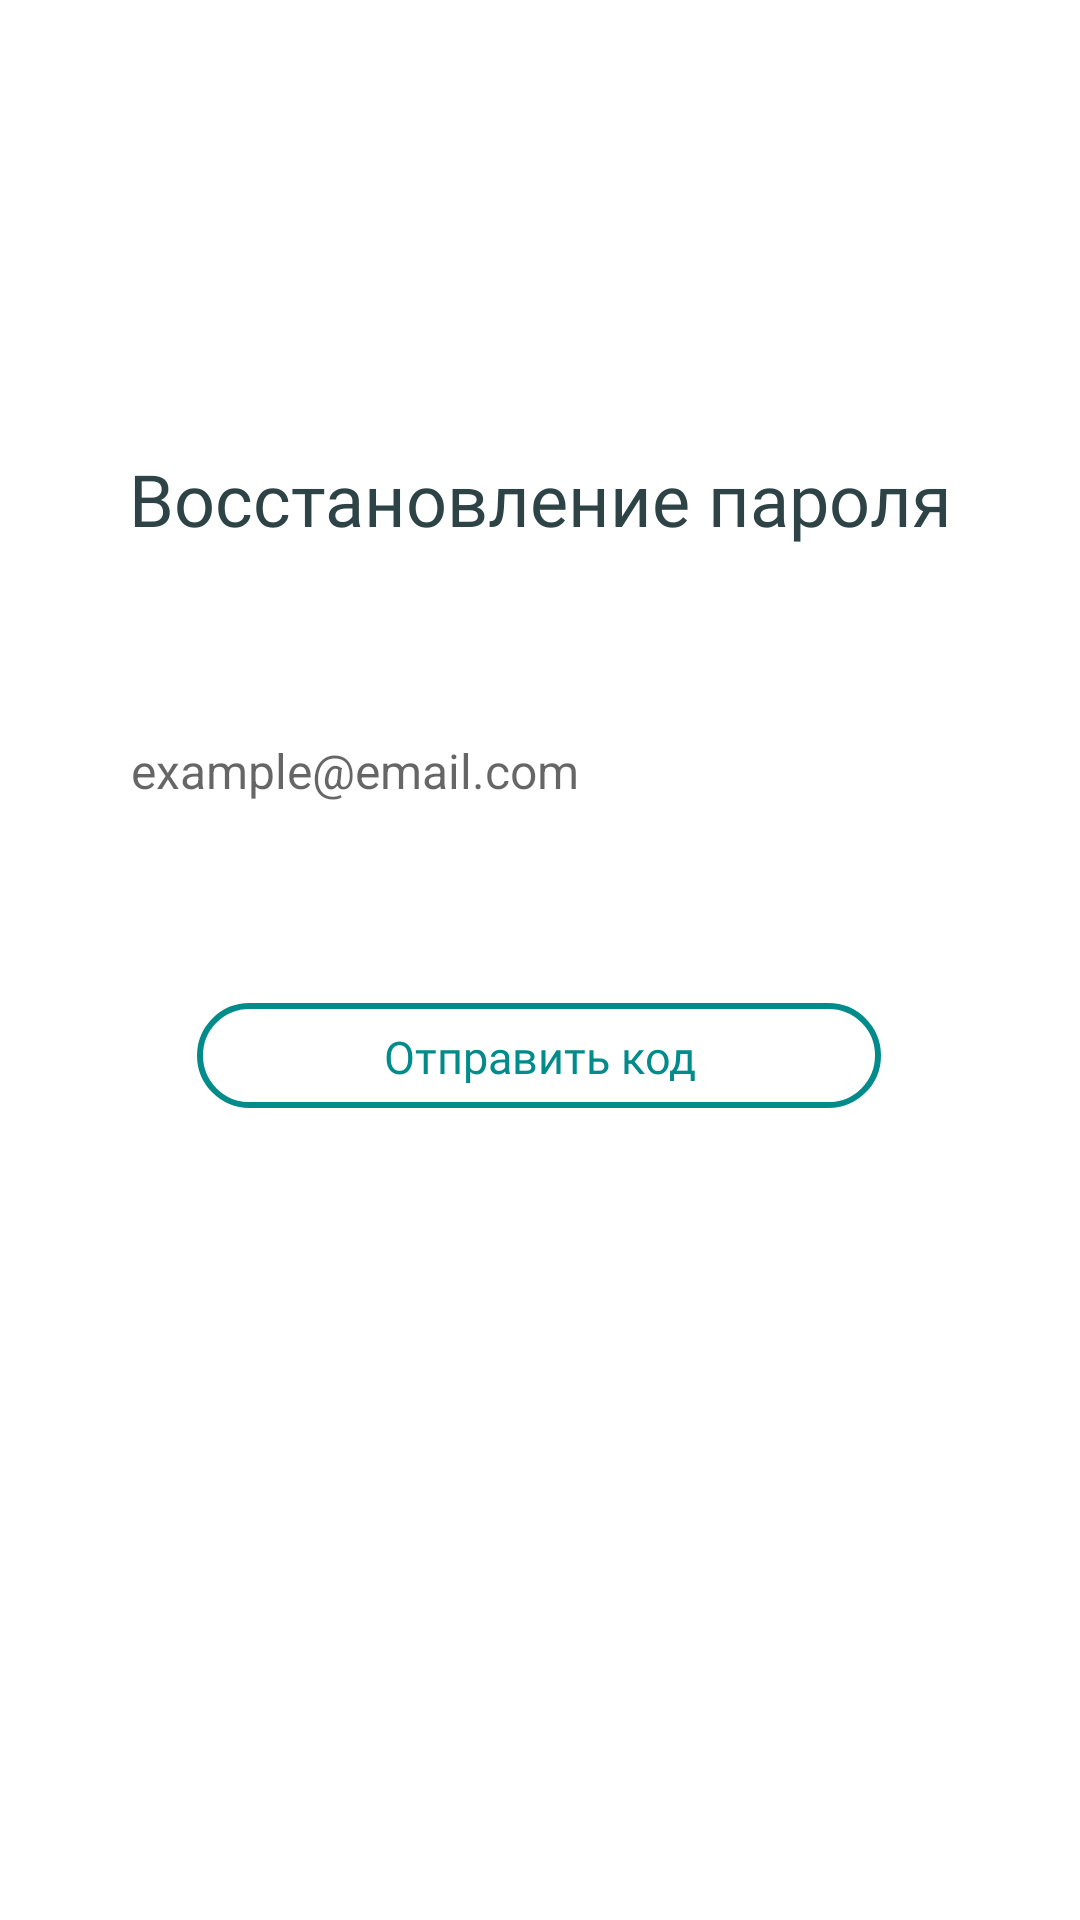

Reconstruct the res/layout file that produces this screen, plus the resources it refers to.
<!-- AndroidManifest.xml: application theme Theme.LevelHealth -->
<!-- res/layout/activity_password_recovery.xml -->
<?xml version="1.0" encoding="utf-8"?>
<androidx.constraintlayout.widget.ConstraintLayout xmlns:android="http://schemas.android.com/apk/res/android"
    xmlns:app="http://schemas.android.com/apk/res-auto"
    xmlns:tools="http://schemas.android.com/tools"
    android:layout_width="match_parent"
    android:layout_height="match_parent"
    android:background="@drawable/sign_background"
    tools:context=".MainActivity">


    <TextView
        android:id="@+id/recovery"
        android:layout_width="wrap_content"
        android:layout_height="wrap_content"
        android:layout_centerHorizontal="true"
        android:layout_marginTop="150dp"
        android:fontFamily="@font/inter_semibolt"
        android:text="@string/recovery"
        android:textColor="@color/text_color_2"
        android:textSize="24sp"
        app:layout_constraintEnd_toEndOf="parent"
        app:layout_constraintStart_toStartOf="parent"
        app:layout_constraintTop_toTopOf="parent"
        tools:ignore="MissingConstraints"
        tools:text="@string/recovery" />

    <EditText
        android:id="@+id/editTextEmail"
        android:layout_width="320dp"
        android:layout_height="56dp"
        android:layout_alignParentTop="true"
        android:layout_centerHorizontal="true"
        android:layout_marginTop="48dp"
        android:background="@drawable/edit_number_style"
        android:elevation="16dp"
        android:ems="10"
        android:inputType="textEmailAddress"
        android:paddingLeft="24dp"
        android:paddingTop="18.5dp"
        android:paddingBottom="18.5dp"
        android:hint="example@email.com"
        android:textColor="@color/black_new"
        android:textSize="16sp"
        app:layout_constraintEnd_toEndOf="parent"

        app:layout_constraintHorizontal_bias="0.494"
        app:layout_constraintStart_toStartOf="parent"
        app:layout_constraintTop_toBottomOf="@+id/recovery" />

    <Button
        android:id="@+id/button2"
        android:layout_width="228dp"
        android:layout_height="35dp"

        android:layout_centerHorizontal="true"
        android:layout_marginTop="48dp"
        android:layout_weight="1"
        android:background="@drawable/style_button_stroke_text"
        android:fontFamily="@font/inter_semibolt"
        android:gravity="center_horizontal|center_vertical"
        android:paddingTop="1dp"
        android:text="@string/sendCode"
        android:textAllCaps="false"
        android:textColor="@color/stroke_text"
        android:textSize="15sp"
        app:layout_constraintEnd_toEndOf="parent"
        android:onClick="RecoveryPassword"

        app:layout_constraintHorizontal_bias="0.497"
        app:layout_constraintStart_toStartOf="parent"
        app:layout_constraintTop_toBottomOf="@+id/editTextEmail" />


</androidx.constraintlayout.widget.ConstraintLayout>
<!-- resources referenced by this layout -->
<resources>
  <color name="black_new">#67000000</color>
  <color name="stroke_text">#018C8B</color>
  <color name="text_color_2">#FF2D4345</color>
  <!-- drawable style_button_stroke_text (drawable) -->
  <?xml version="1.0" encoding="utf-8"?>
  <shape xmlns:android="http://schemas.android.com/apk/res/android">
      <solid android:color="@android:color/transparent"/>
      <stroke android:width="2dp" android:color="#018C8B"/>
      <corners android:radius="20dp"/>
  </shape>
  <string name="recovery">Восстановление пароля</string>
  <string name="sendCode">Отправить код</string>
  <style name="Theme.LevelHealth" parent="Theme.MaterialComponents.DayNight.DarkActionBar">
          
          <item name="colorPrimary">@color/button_color_2</item>
          <item name="colorPrimaryVariant">@color/button_color_1</item>
          <item name="colorOnPrimary">@color/white</item>
          
          <item name="colorSecondary">@color/teal_200</item>
          <item name="colorSecondaryVariant">@color/clickable_text</item>
          <item name="colorOnSecondary">@color/black</item>
          
          <item name="android:statusBarColor">?attr/colorPrimaryVariant</item>
          
      </style>
  <color name="button_color_2">#FF018C8B</color>
  <color name="button_color_1">#FF018C8B</color>
  <color name="white">#FFFFFFFF</color>
  <color name="clickable_text">#FF018C8B</color>
  <color name="black">#FF000000</color>
  <!-- not gathered from this repository: default colours our renderer supplied (Android Studio template values) -->
  <color name="teal_200">#FF03DAC5</color>
</resources>
